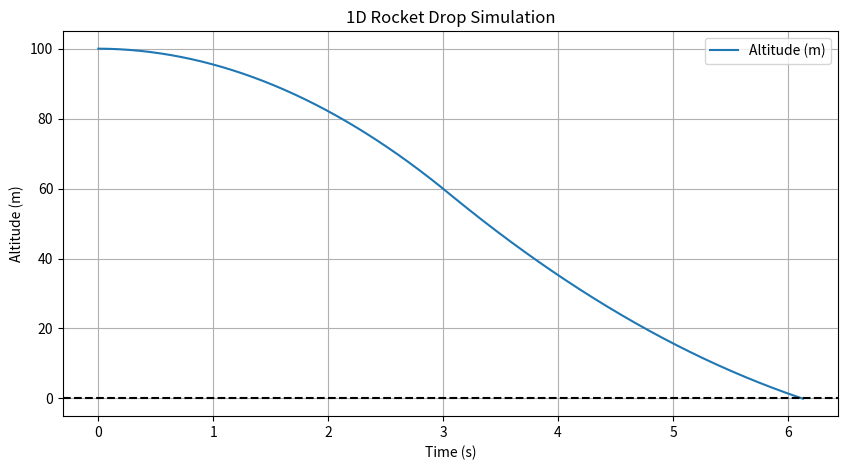

Write Python code to recreate this figure.
# import numpy as py
import matplotlib.pyplot as plt

# CONSTANTS
altitude = 100.0
velocity = 0.0
g = 9.81
dt = 0.01
thrust = 1.0
mass = 1.0

alt_history = []
time_history = []
t = 0.0

ignition_elapse_time = None
ignition_delay_time = 0.1

print("Starting Simulation..")

# simulation ends when the rocket hits the ground
while altitude > 0.0:
# via kinematics, where the final velocity must be equal to zero
    k = 0.95 # safety margin/factor that causes the engine to use more power during ignition to compensate for the delay
    accel_needed = -(velocity ** 2) / (2 * altitude) * k
# via f=ma
    accel_max = (15.0 - (mass * g)) / mass

# when this occurs, the rocket has reached the absolute last second it has to break, therefore ignition begins
    if abs(accel_needed) >= accel_max:
# capture the moment when ignition begins
        if ignition_elapse_time is None:
            ignition_elapse_time = t

# manage the thrust based on this timestamp
        if ignition_elapse_time != 0.0 and (t-ignition_elapse_time) >= ignition_delay_time:
                thrust = 15.0
        else:
            thrust = 0.0

# all these formula were derived from f=ma (Newton's 2nd)
    force = thrust - (mass * g) # the net force on the rocket
    acceleration = force / mass
    velocity = velocity + (acceleration * dt)
    altitude = altitude + (velocity * dt)

# "records" the history for both the altitude and time variables and stores them into a list
    alt_history.append(altitude)
    time_history.append(t)
    t += dt

print("Rocket landed/crashed")

# plot the data
plt.figure(figsize=(10, 5))
plt.plot(time_history, alt_history, label='Altitude (m)')
plt.axhline(0, color='black', linestyle='--') # Ground line
plt.xlabel('Time (s)')
plt.ylabel('Altitude (m)')
plt.title('1D Rocket Drop Simulation')
plt.grid(True)
plt.legend()
plt.show()
